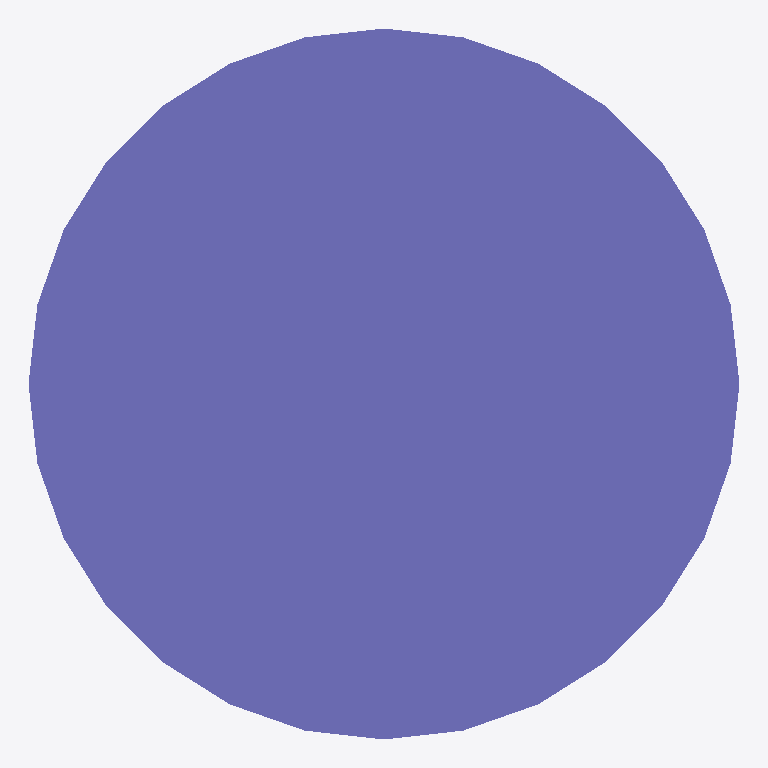
Plan cut of the same IFC building model at storey 'Ebene 0' (level 0.00 m, cut at 1.40 m), seen from above with north up, elements coloured by IFC class: 1 column (violet). Cut surfaces are drawn darker.
Extent 0.1 m × 0.1 m × 2.0 m (x, y, z). Storeys (1): Ebene 0 at 0.00 m. Elements (1): 1 IfcColumn.

HEADER;
FILE_DESCRIPTION(('ViewDefinition [CoordinationView_V2.0]','ExchangeRequirement []'),'2;1');
FILE_NAME('','2024-05-09T14:06:28',(''),(''),'ODA IFC SDK 22.6','22.1.1.516 - Exporter 22.1.1.516 - Default UI','');
FILE_SCHEMA(('IFC4'));
ENDSEC;
DATA;
#93=IFCPROJECT('3JkdSrIPPFBg8WI9Yiw3Uw',#20,'',$,$,'','',(#86),#83);
#105=IFCSITE('3JkdSrIPPFBg8WI9Yiw3Uu',#20,'Default',$,$,#104,$,$,.ELEMENT.,(42,24,53,508911),(-71,-15,-29,-58837),0.0,$,$);
#95=IFCBUILDING('3JkdSrIPPFBg8WI9Yiw3Ux',#20,'',$,$,#16,$,'',.ELEMENT.,$,$,#94);
#98=IFCBUILDINGSTOREY('3JkdSrIPPFBg8WI9XJ5yzH',#20,'Ebene 0',$,'Ebene:Ebene 1',#97,$,'Ebene 0',.ELEMENT.,0.0);
#171=IFCCOLUMN('1$O53gTk9Cjfjjdp4hn4fc',#20,'DB_EtA_Minimast:DB_EtA_Minimast:14751907',$,'DB_EtA_Minimast:DB_EtA_Minimast',#170,#168,'14751907',.COLUMN.);
ENDSEC;
